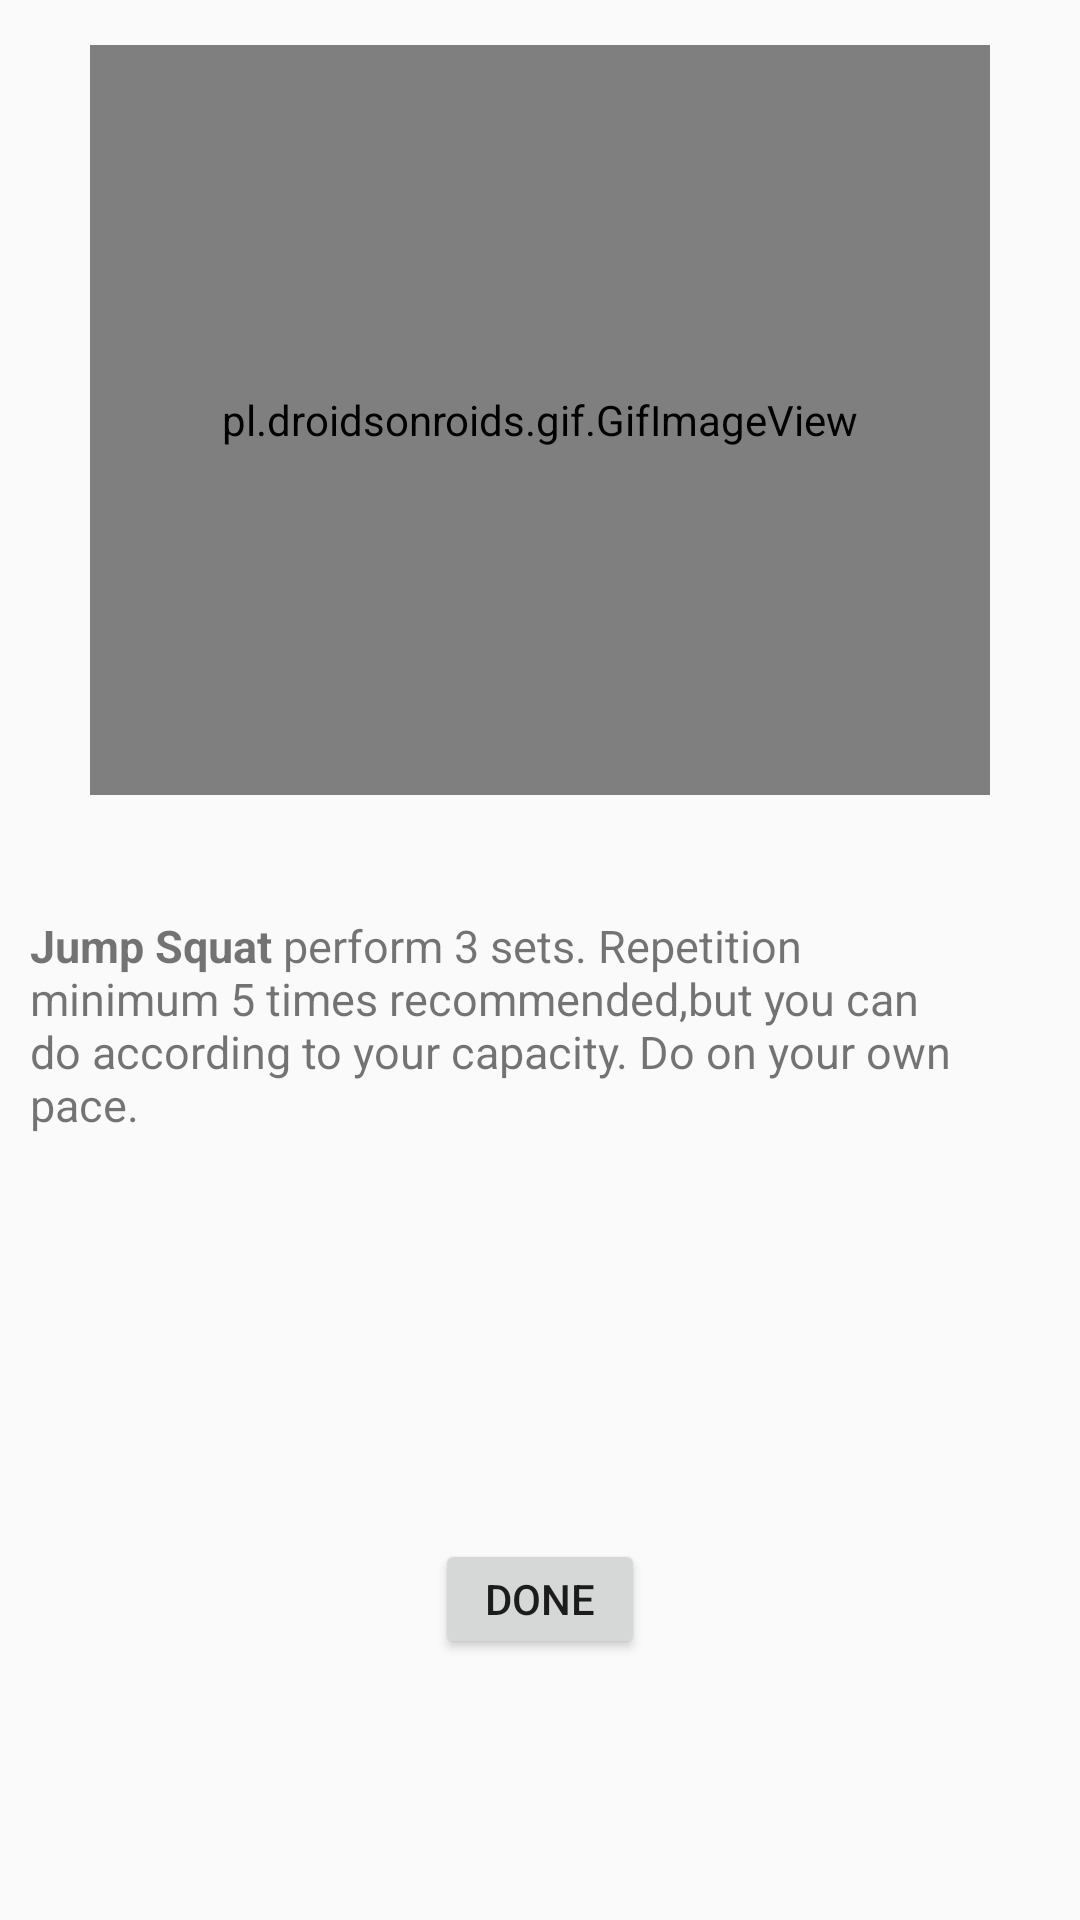

Reconstruct the res/layout file that produces this screen, plus the resources it refers to.
<!-- AndroidManifest.xml: application theme Theme.FitnessGuardian -->
<!-- res/layout/legex2.xml -->
<?xml version="1.0" encoding="utf-8"?>
<LinearLayout xmlns:android="http://schemas.android.com/apk/res/android"
    xmlns:tools="http://schemas.android.com/tools"
    android:layout_width="match_parent"
    android:layout_height="match_parent"
    tools:context=".Legex2"
    android:orientation="vertical">

    <pl.droidsonroids.gif.GifImageView
        android:layout_width="300dp"
        android:layout_height="250dp"
        android:layout_marginTop="15dp"
        android:layout_gravity="center_horizontal"
        android:src="@drawable/jumpsquat"/>

    <TextView
        android:layout_width="match_parent"
        android:layout_height="183dp"
        android:layout_marginTop="20dp"
        android:paddingStart="10dp"
        android:paddingTop="15dp"
        android:paddingEnd="30dp"
        android:text="@string/leg2"
        android:textSize="15sp"
        android:padding="20dp"/>

    <Button
        android:id="@+id/ex2"
        android:layout_width="70dp"
        android:layout_height="40dp"
        android:layout_marginTop="45dp"
        android:layout_gravity="center_horizontal"
        android:text="Done" />




</LinearLayout>
<!-- resources referenced by this layout -->
<resources>
  <string name="leg2">
          <b>Jump Squat</b>
  
         <br>perform 3 sets.</br>
  
          <br>Repetition minimum 5 times recommended,but you can do according to your capacity.</br>
  
          <br>Do on your own pace. </br>
      </string>
  <style name="Theme.FitnessGuardian" parent="Theme.AppCompat.DayNight.NoActionBar">
          
          <item name="colorPrimary">@color/purple_500</item>
          <item name="colorPrimaryVariant">@color/purple_700</item>
          <item name="colorOnPrimary">@color/white</item>
          
          <item name="colorSecondary">@color/teal_200</item>
          <item name="colorSecondaryVariant">@color/teal_700</item>
          <item name="colorOnSecondary">@color/black</item>
          
          <item name="android:statusBarColor" tools:targetApi="l">?attr/colorPrimaryVariant</item>
          
      </style>
  <!-- not gathered from this repository: default colours our renderer supplied (Android Studio template values) -->
  <color name="purple_500">#FF6200EE</color>
  <color name="purple_700">#FF3700B3</color>
  <color name="teal_200">#FF03DAC5</color>
  <color name="teal_700">#FF018786</color>
  <color name="black">#FF000000</color>
  <color name="white">#FFFFFFFF</color>
</resources>
